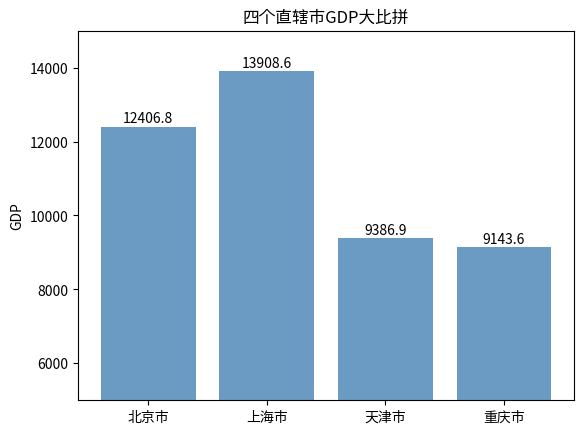

This chart was generated by the following Python code:
import matplotlib.pyplot as plt

GDP = [12406.8, 13908.57, 9386.87, 9143.64]

# 绘图
# 
# bar函数指定了条形图的x轴、y轴值，设置x轴刻度标签为水平居中，条形图的填充色为铁蓝色，同时设置透明度为0.8；
plt.bar(range(4), GDP, align='center', color='steelblue', alpha=0.8)
# 添加轴标签
plt.ylabel('GDP')
# 添加标题
plt.title("四个直辖市GDP大比拼")
# 添加刻度标签
plt.xticks(range(4), ['北京市', '上海市', '天津市', '重庆市'])
# 设置Y轴的刻度范围
plt.ylim([5000, 15000])
# 为每个条形图添加数值标签    enumerate可以同时获得索引和值
for x, y in enumerate(GDP):
    plt.text(x, y + 100, '%s' % round(y, 1), ha='center')

plt.show()